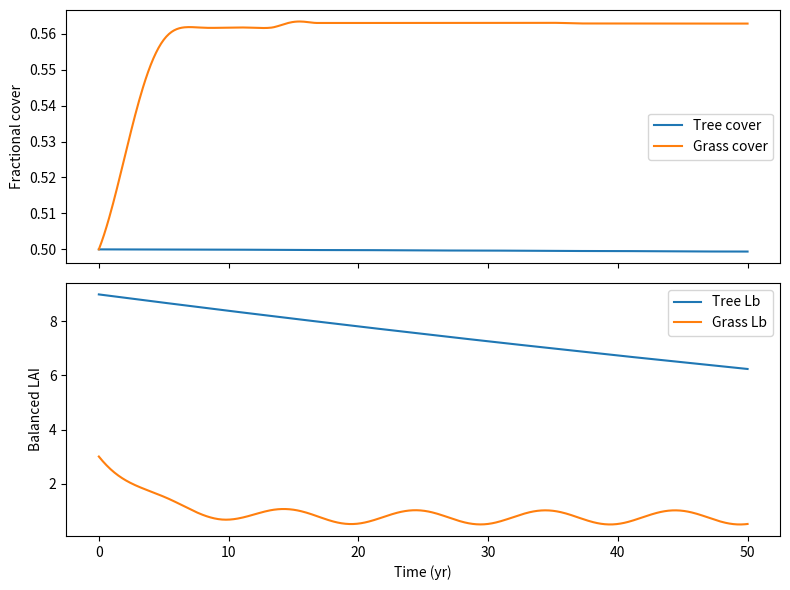

The matplotlib source for this figure:
import numpy as np
from scipy.integrate import solve_ivp
import matplotlib.pyplot as plt

# parameters for two PFTs: broadleaf tree and C3 grass, from Clark et al (2011) Table 6 and 7
params = {
    'sigma1': np.array([0.0375, 0.0250]),  # leaf C per LAI
    'awl': np.array([0.65, 0.005]),        # woody allometry coeff
    'bwl': np.array([1.667, 1.667]),       # woody allometry exponent
    'gamma_l': np.array([0.25, 0.25]),     # leaf turnover (yr^-1)
    'gamma_r': np.array([0.25, 0.25]),     # root turnover
    'gamma_w': np.array([0.005, 0.20]),    # wood turnover
    'Lmin': np.array([1.0, 1.0]),          # min LAI
    'Lmax': np.array([9.0, 4.0]),          # max LAI
    'c': np.array([[1.0, 1.0], [0.0, 1.0]]),
    # competition coefficient - the first matrix for intra-species competition, the second for inter-species competition
}


# partitioning function, according to Eq. 54
def lambda_fun(Lb, Lmin, Lmax):
    lam = np.clip((Lb - Lmin) / (Lmax - Lmin), 0, 1)
    return lam


# generating a sine wave as my artificial NPP forcing
def Pi_t(t, A=0.01, B=0.01, period=10.0):
    return A * np.sin(2 * np.pi * t / period) + B


# right-hand-side of ODEs
def triffid_rhs(t, y):
    Lb = y[:2]  # first variable we are tracking, balanced LAI (of both PFT)
    nu = y[2:]  # second variable, functional cover of both PFT

    # leaf, root, and wood biomass pools, according to Eq. 56-58
    L = params['sigma1'] * Lb
    R = L
    W = params['awl'] * Lb ** params['bwl']
    Cv = L + R + W

    # local litterfall rate Lamba1, according to Eq. 59
    Lambda1 = params['gamma_l'] * L \
    + params['gamma_r'] * R \
    + params['gamma_w'] * W

    # lambda_i, as defined above
    lam = lambda_fun(Lb, params['Lmin'], params['Lmax'])

    # NPP for each PFT, using the pre-defined sine wave
    Pi = np.array([Pi_t(t), Pi_t(t)])

    # dLb/dt, derived from Eq. 51
    numerator = (1 - lam) * Pi - Lambda1
    denom     = 2 * params['sigma1'] \
              + params['awl'] * params['bwl'] * Lb**(params['bwl'] - 1)

    dLb_dt = numerator / denom

    # dnu/dt, derived from Eq. 52
    competition = 1 - (params['c'] @ nu)  # matrix multiplication (dot-product)
    dnu_dt = lam * Pi * nu * competition / Cv

    return np.concatenate([dLb_dt, dnu_dt])

# initial condition
y0 = [9.0, 3.0, 0.5, 0.5]
t_span = (0, 50)
t_eval = np.linspace(0, 50, 501)

# integration
sol = solve_ivp(triffid_rhs, t_span, y0, t_eval=t_eval, method='RK45')

# visualization
fig, axes = plt.subplots(2, 1, figsize=(8, 6), sharex=True)
axes[0].plot(sol.t, sol.y[2], label='Tree cover')
axes[0].plot(sol.t, sol.y[3], label='Grass cover')
axes[0].set_ylabel('Fractional cover')
axes[0].legend()

axes[1].plot(sol.t, sol.y[0], label='Tree Lb')
axes[1].plot(sol.t, sol.y[1], label='Grass Lb')
axes[1].set_ylabel('Balanced LAI')
axes[1].set_xlabel('Time (yr)')
axes[1].legend()

plt.tight_layout()
plt.show()
